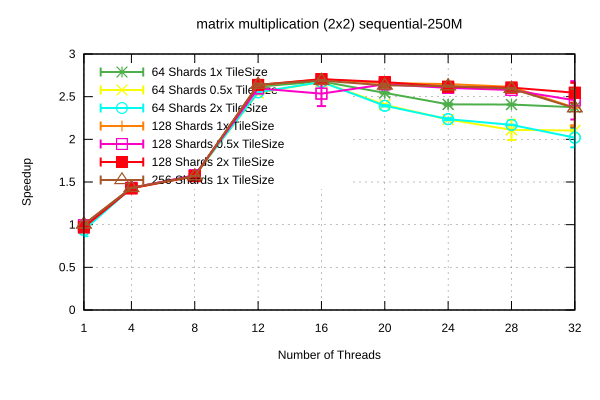

The file beside this chart, header and first rows:
Name, Mean, MeanLB, MeanUB, Stddev, StddevLB, StddevUB, scheduler, threads
matrix multiplication (2x2)/sequential-2…, 0.1378, 0.1375, 0.1382, 4.1148767098718133e-4, 1.2052557572162637e-4, 5.526876186190615e-4, 64 Shards 1x TileSize, 1
matrix multiplication (2x2)/sequential-2…, 9.600212982234856e-2, 9.579620709021887e-2, 9.620805255447826e-2, 2.6444502711735657e-4, 1.8945298258402218e-4, 3.356287026979248e-4, 64 Shards 1x TileSize, 4
matrix multiplication (2x2)/sequential-2…, 8.75058605749574e-2, 8.745137676596641e-2, 8.755091046914458e-2, 6.496597241458856e-5, 3.8788022799560154e-5, 9.908867489354315e-5, 64 Shards 1x TileSize, 8
matrix multiplication (2x2)/sequential-2…, 5.252638652621369e-2, 5.239764679156776e-2, 5.2818620705511424e-2, 2.922201239406789e-4, 1.6593809196116264e-4, 4.1092988649633503e-4, 64 Shards 1x TileSize, 12
matrix multiplication (2x2)/sequential-2…, 5.133371290784063e-2, 5.0972501356487294e-2, 5.211411506170407e-2, 8.260913458773312e-4, 2.0655446578107665e-4, 1.2621336349745234e-3, 64 Shards 1x TileSize, 16
matrix multiplication (2x2)/sequential-2…, 5.404004371971712e-2, 5.3901243830720584e-2, 5.425739279765236e-2, 2.6235149845328204e-4, 3.2228245244808216e-5, 3.1878843899963913e-4, 64 Shards 1x TileSize, 20
matrix multiplication (2x2)/sequential-2…, 5.705467769179214e-2, 5.675158151393744e-2, 5.739873946600017e-2, 4.965710486518213e-4, 3.641798918744202e-4, 6.662771864722964e-4, 64 Shards 1x TileSize, 24
matrix multiplication (2x2)/sequential-2…, 5.710215895043902e-2, 5.7027328806948295e-2, 5.717984997623023e-2, 1.1413134083323755e-4, 7.00989976652113e-5, 1.6343777814892382e-4, 64 Shards 1x TileSize, 28
matrix multiplication (2x2)/sequential-2…, 5.786643685918732e-2, 5.749559322194685e-2, 5.8906489698102284e-2, 9.091078307642043e-4, 9.944549948437778e-5, 1.3323148852464005e-3, 64 Shards 1x TileSize, 32
matrix multiplication (2x2)/sequential-2…, 0.138, 0.1375, 0.1386, 6.824877515374425e-4, 3.419669810682535e-4, 9.241180446402065e-4, 64 Shards 0.5x TileSize, 1
matrix multiplication (2x2)/sequential-2…, 9.602331289090216e-2, 9.598096110858023e-2, 9.608649427071214e-2, 6.212552929481772e-5, 2.9562327291992647e-5, 8.484798400459049e-5, 64 Shards 0.5x TileSize, 4
matrix multiplication (2x2)/sequential-2…, 8.710719580606868e-2, 8.702160410272579e-2, 8.719109775395029e-2, 1.2116467252038036e-4, 8.225460816355648e-5, 1.6631393546525785e-4, 64 Shards 0.5x TileSize, 8
matrix multiplication (2x2)/sequential-2…, 5.4021753515172306e-2, 5.376912693082843e-2, 5.45613388142859e-2, 5.983781793965116e-4, 9.52334086227961e-5, 9.024823650240689e-4, 64 Shards 0.5x TileSize, 12
matrix multiplication (2x2)/sequential-2…, 5.14267081483489e-2, 5.130910251755268e-2, 5.163169802316198e-2, 2.3900111979237047e-4, 1.3427358562311401e-4, 3.386143498135448e-4, 64 Shards 0.5x TileSize, 16
matrix multiplication (2x2)/sequential-2…, 5.715498260260388e-2, 5.709872363914488e-2, 5.723174290769562e-2, 9.244863071436705e-5, 5.410595080867986e-5, 1.3688117350301387e-4, 64 Shards 0.5x TileSize, 20
matrix multiplication (2x2)/sequential-2…, 6.160274238015214e-2, 6.1309370371912204e-2, 6.180263119084495e-2, 3.886587250096298e-4, 2.642441660166223e-4, 4.7400627864046624e-4, 64 Shards 0.5x TileSize, 24
matrix multiplication (2x2)/sequential-2…, 6.512415521131942e-2, 6.347897460392746e-2, 7.133339979863237e-2, 4.156259158252933e-3, 2.6227391328806793e-4, 6.001376373373185e-3, 64 Shards 0.5x TileSize, 28
matrix multiplication (2x2)/sequential-2…, 6.536832397746645e-2, 6.513247887958729e-2, 6.584681595713661e-2, 4.7703654574001667e-4, 1.65278665591389e-4, 7.258561678469234e-4, 64 Shards 0.5x TileSize, 32
matrix multiplication (2x2)/sequential-2…, 0.1468, 0.1377, 0.1608, 1.3189681998723201e-2, 9.584759570136284e-5, 1.619794135207701e-2, 64 Shards 2x TileSize, 1
matrix multiplication (2x2)/sequential-2…, 9.620665224269033e-2, 9.607933960855007e-2, 9.62710982374847e-2, 1.2080436715634578e-4, 4.369545766582133e-5, 1.7649262544867984e-4, 64 Shards 2x TileSize, 4
matrix multiplication (2x2)/sequential-2…, 8.711745051356652e-2, 8.70269623119384e-2, 8.722278068049087e-2, 1.3784727377652188e-4, 6.634004741735458e-5, 2.0984251490271743e-4, 64 Shards 2x TileSize, 8
matrix multiplication (2x2)/sequential-2…, 5.389336541259018e-2, 5.3728300030759006e-2, 5.439628306720849e-2, 3.9485918746077147e-4, 1.4242039902912087e-4, 6.309440520655522e-4, 64 Shards 2x TileSize, 12
matrix multiplication (2x2)/sequential-2…, 5.143803082755767e-2, 5.1340183060771476e-2, 5.158370784871901e-2, 2.0031932428902626e-4, 4.0325580039801554e-5, 2.7824616720515863e-4, 64 Shards 2x TileSize, 16
matrix multiplication (2x2)/sequential-2…, 5.745337833143568e-2, 5.726607649612437e-2, 5.7637334718578015e-2, 2.866698274538895e-4, 1.8368508890572374e-4, 3.4590042641439013e-4, 64 Shards 2x TileSize, 20
matrix multiplication (2x2)/sequential-2…, 6.146651452286866e-2, 6.1069228931894e-2, 6.173757767893982e-2, 4.7851437035183837e-4, 3.354527071006792e-4, 6.603959760440231e-4, 64 Shards 2x TileSize, 24
matrix multiplication (2x2)/sequential-2…, 6.337766315515603e-2, 6.330592113667402e-2, 6.343729285789387e-2, 9.652456409806328e-5, 6.727096857809182e-5, 1.2632830897598901e-4, 64 Shards 2x TileSize, 28
matrix multiplication (2x2)/sequential-2…, 6.807073796275674e-2, 6.49930951834916e-2, 7.279927706231877e-2, 5.276773764012803e-3, 2.631539485217537e-4, 6.343277657855576e-3, 64 Shards 2x TileSize, 32
matrix multiplication (2x2)/sequential-2…, 0.1375, 0.1372, 0.1376, 2.630747511859899e-4, 1.266619628217513e-4, 3.3398827023831275e-4, 128 Shards 1x TileSize, 1
matrix multiplication (2x2)/sequential-2…, 9.61680625503262e-2, 9.605484583104651e-2, 9.630994619180759e-2, 1.6633541145841984e-4, 6.615302902051216e-5, 2.452053324493273e-4, 128 Shards 1x TileSize, 4
matrix multiplication (2x2)/sequential-2…, 8.771867661012545e-2, 8.757498660124839e-2, 8.797787948925462e-2, 2.608384043444019e-4, 1.2650462797762603e-4, 3.8394276702772613e-4, 128 Shards 1x TileSize, 8
matrix multiplication (2x2)/sequential-2…, 5.2212945557714975e-2, 5.2089406963204965e-2, 5.263713071430435e-2, 2.9329857372270584e-4, 6.0364468033009735e-5, 4.52438216215297e-4, 128 Shards 1x TileSize, 12
matrix multiplication (2x2)/sequential-2…, 5.085684187194732e-2, 5.0794440041118785e-2, 5.09225988741188e-2, 1.0311792619824058e-4, 7.145808499331589e-5, 1.3873238127438354e-4, 128 Shards 1x TileSize, 16
matrix multiplication (2x2)/sequential-2…, 5.169535609879642e-2, 5.149278748805435e-2, 5.183413734318622e-2, 2.6828813119185056e-4, 2.1381744527244228e-4, 3.4725649588428394e-4, 128 Shards 1x TileSize, 20
matrix multiplication (2x2)/sequential-2…, 5.193018353560806e-2, 5.182139863803362e-2, 5.205712959148167e-2, 1.768428681671991e-4, 1.1862113690501346e-4, 2.6192521216304195e-4, 128 Shards 1x TileSize, 24
matrix multiplication (2x2)/sequential-2…, 5.257356799806335e-2, 5.242706082062796e-2, 5.280959590288278e-2, 2.6400867539013546e-4, 8.877069416914052e-5, 3.952695202806232e-4, 128 Shards 1x TileSize, 28
matrix multiplication (2x2)/sequential-2…, 5.8031188455239247e-2, 5.463080185775955e-2, 6.522968431846017e-2, 6.982014944699427e-3, 4.684403394768877e-3, 8.99014027000394e-3, 128 Shards 1x TileSize, 32
matrix multiplication (2x2)/sequential-2…, 0.1384, 0.1379, 0.1387, 4.898297123836971e-4, 9.599331222227511e-5, 6.456704418579498e-4, 128 Shards 0.5x TileSize, 1
matrix multiplication (2x2)/sequential-2…, 9.603529169224204e-2, 9.598118115216495e-2, 9.609518664889037e-2, 7.842972502132846e-5, 4.597446995790104e-5, 1.0713641924659606e-4, 128 Shards 0.5x TileSize, 4
matrix multiplication (2x2)/sequential-2…, 8.706344136347373e-2, 8.69386803307053e-2, 8.717087089704971e-2, 1.7474188211962844e-4, 1.2075917338014348e-4, 2.3579526866804039e-4, 128 Shards 0.5x TileSize, 8
matrix multiplication (2x2)/sequential-2…, 5.294299652325987e-2, 5.277964869081708e-2, 5.324837977532297e-2, 3.533723155756578e-4, 1.4223683987842517e-4, 5.203224401896152e-4, 128 Shards 0.5x TileSize, 12
matrix multiplication (2x2)/sequential-2…, 5.422737679923774e-2, 5.1786652544147466e-2, 5.818854897820745e-2, 4.694931708381643e-3, 2.1372803637749026e-4, 6.354567727334941e-3, 128 Shards 0.5x TileSize, 16
matrix multiplication (2x2)/sequential-2…, 5.197317216994374e-2, 5.18218412490872e-2, 5.212759252116528e-2, 2.50417551764885e-4, 1.939472135615253e-4, 3.004575376372538e-4, 128 Shards 0.5x TileSize, 20
matrix multiplication (2x2)/sequential-2…, 5.2815409498344665e-2, 5.246138720900663e-2, 5.329875875696806e-2, 6.501539990453078e-4, 3.871795886131671e-4, 9.330913592555013e-4, 128 Shards 0.5x TileSize, 24
matrix multiplication (2x2)/sequential-2…, 5.333491104524694e-2, 5.315277402890691e-2, 5.346751899203463e-2, 2.3503182217809735e-4, 1.65385563601496e-4, 3.288357365836812e-4, 128 Shards 0.5x TileSize, 28
matrix multiplication (2x2)/sequential-2…, 5.595283514858052e-2, 5.360942593376551e-2, 6.501086385046341e-2, 6.007868828845445e-3, 4.719974885626964e-4, 8.614207790960058e-3, 128 Shards 0.5x TileSize, 32
matrix multiplication (2x2)/sequential-2…, 0.142, 0.1373, 0.1512, 9.247905947769784e-3, 2.522490986473641e-5, 1.0820365766551321e-2, 128 Shards 2x TileSize, 1
matrix multiplication (2x2)/sequential-2…, 9.643246944062411e-2, 9.61086442694068e-2, 9.687145389616489e-2, 4.560821947855276e-4, 2.982094926275741e-4, 5.741716632129204e-4, 128 Shards 2x TileSize, 4
matrix multiplication (2x2)/sequential-2…, 8.765007805648363e-2, 8.760594312722485e-2, 8.76768385551663e-2, 4.6823462757394865e-5, 3.493683654167985e-5, 5.962911306701114e-5, 128 Shards 2x TileSize, 8
matrix multiplication (2x2)/sequential-2…, 5.2124324073277724e-2, 5.1987063357955776e-2, 5.249288382086282e-2, 3.384445277104405e-4, 5.4717520241057236e-5, 5.155554748294979e-4, 128 Shards 2x TileSize, 12
matrix multiplication (2x2)/sequential-2…, 5.081951131121189e-2, 5.0717832326578595e-2, 5.0917491494883074e-2, 1.6624046119092885e-4, 1.175258227883315e-4, 2.0118550516083717e-4, 128 Shards 2x TileSize, 16
matrix multiplication (2x2)/sequential-2…, 5.146766520656889e-2, 5.134951491906707e-2, 5.161598146757266e-2, 2.0322003385737252e-4, 1.4029070675838874e-4, 2.7066112996519735e-4, 128 Shards 2x TileSize, 20
matrix multiplication (2x2)/sequential-2…, 5.255256748822008e-2, 5.210501220218638e-2, 5.3575734894755964e-2, 9.599895284616997e-4, 3.824800716906825e-4, 1.4542363233894142e-3, 128 Shards 2x TileSize, 24
matrix multiplication (2x2)/sequential-2…, 5.275289949952691e-2, 5.26273752518353e-2, 5.28420170802357e-2, 1.7125930753246328e-4, 9.904152744967171e-5, 2.6723829925189414e-4, 128 Shards 2x TileSize, 28
matrix multiplication (2x2)/sequential-2…, 5.4001810753141484e-2, 5.270749999576115e-2, 5.786609991337173e-2, 3.5953585453228822e-3, 4.9518302107436855e-5, 5.383117816852448e-3, 128 Shards 2x TileSize, 32
matrix multiplication (2x2)/sequential-2…, 0.137, 0.1365, 0.1376, 6.250972907450205e-4, 2.0875563572567808e-4, 8.464067787989261e-4, 256 Shards 1x TileSize, 1
matrix multiplication (2x2)/sequential-2…, 9.603245118322472e-2, 9.592757617744306e-2, 9.622948290780187e-2, 1.7917837787412218e-4, 8.332018988388538e-5, 2.4142085319807402e-4, 256 Shards 1x TileSize, 4
matrix multiplication (2x2)/sequential-2…, 8.75885374042102e-2, 8.749390792412064e-2, 8.769913703306681e-2, 1.4308439179683676e-4, 1.0084690786265078e-4, 1.82144119564947e-4, 256 Shards 1x TileSize, 8
matrix multiplication (2x2)/sequential-2…, 5.20525951262763e-2, 5.187635668109925e-2, 5.2476649333090916e-2, 3.994274926860465e-4, 1.176775364085955e-4, 5.839851451668324e-4, 256 Shards 1x TileSize, 12
matrix multiplication (2x2)/sequential-2…, 5.1151562098502405e-2, 5.092298726473624e-2, 5.132405509218751e-2, 3.1531216315952955e-4, 2.0534636095927408e-4, 4.443568067946667e-4, 256 Shards 1x TileSize, 16
matrix multiplication (2x2)/sequential-2…, 5.2215396787782774e-2, 5.185361391825912e-2, 5.266953399210858e-2, 5.685956018567523e-4, 4.495535531130977e-4, 7.646316119513751e-4, 256 Shards 1x TileSize, 20
... 3 more rows
